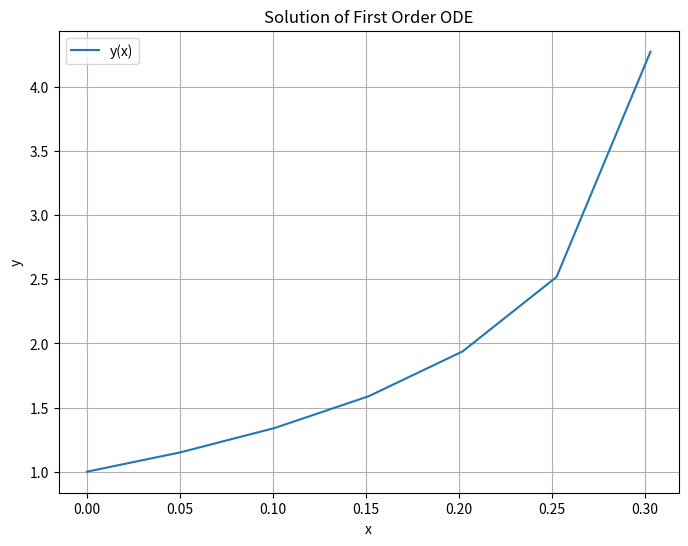

The script that saved this image:
from scipy.integrate import solve_ivp #for solving ODE's 
import numpy as np 
import matplotlib.pyplot as plt
import math

e = math.e

def first_order_ode(x, y):
    return e**(x+y)
# initial conditions
x0 = 0  
y0 = 1  

# Define the range of x values for the solution
x_range = (0, 5)  

# Solve the ODE using scipy's solve_ivp function
solution = solve_ivp(first_order_ode, x_range, [y0], t_eval=np.linspace(x_range[0], x_range[1], 100))

for i, (x, y) in enumerate(zip(solution.t, solution.y[0])):
    print(f"Step {i + 1}: x = {x}, y(x) = {y}")

# Plotting the solution
plt.figure(figsize=(8, 6))
plt.plot(solution.t, solution.y[0], label='y(x)')
plt.xlabel('x')
plt.ylabel('y')
plt.title('Solution of First Order ODE')
plt.legend()
plt.grid(True)
plt.show()
